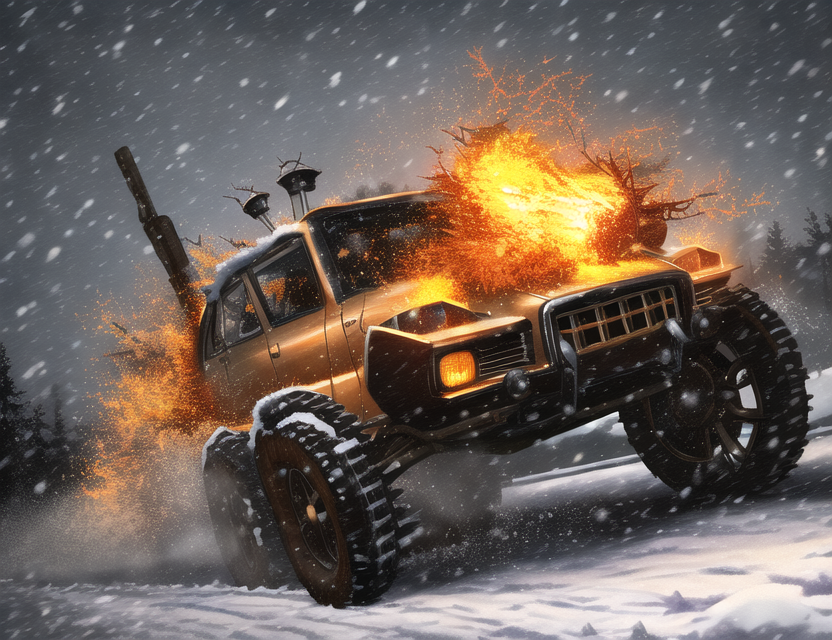
Generation parameters embedded in this image by NovelAI (PNG 'Description' and 'Comment' text chunks):
masterpiece, best quality, snow, snowing, blizzard, green and red steampunk car in snowy wasteland, car chase, chainsaw, thorns, explosion, craters, {cold, vivid, dramatic winter lighting, saturnine
{"steps":28,"sampler":"ddim","seed":1024339924,"strength":0.69,"noise":0.667,"scale":11.0,"uc":"nsfw, lowres, bad anatomy, bad hands, text, error, missing fingers, extra digit, fewer digits, cropped, worst quality, low quality, normal quality, jpeg artifacts, signature, watermark, username, blurry"}